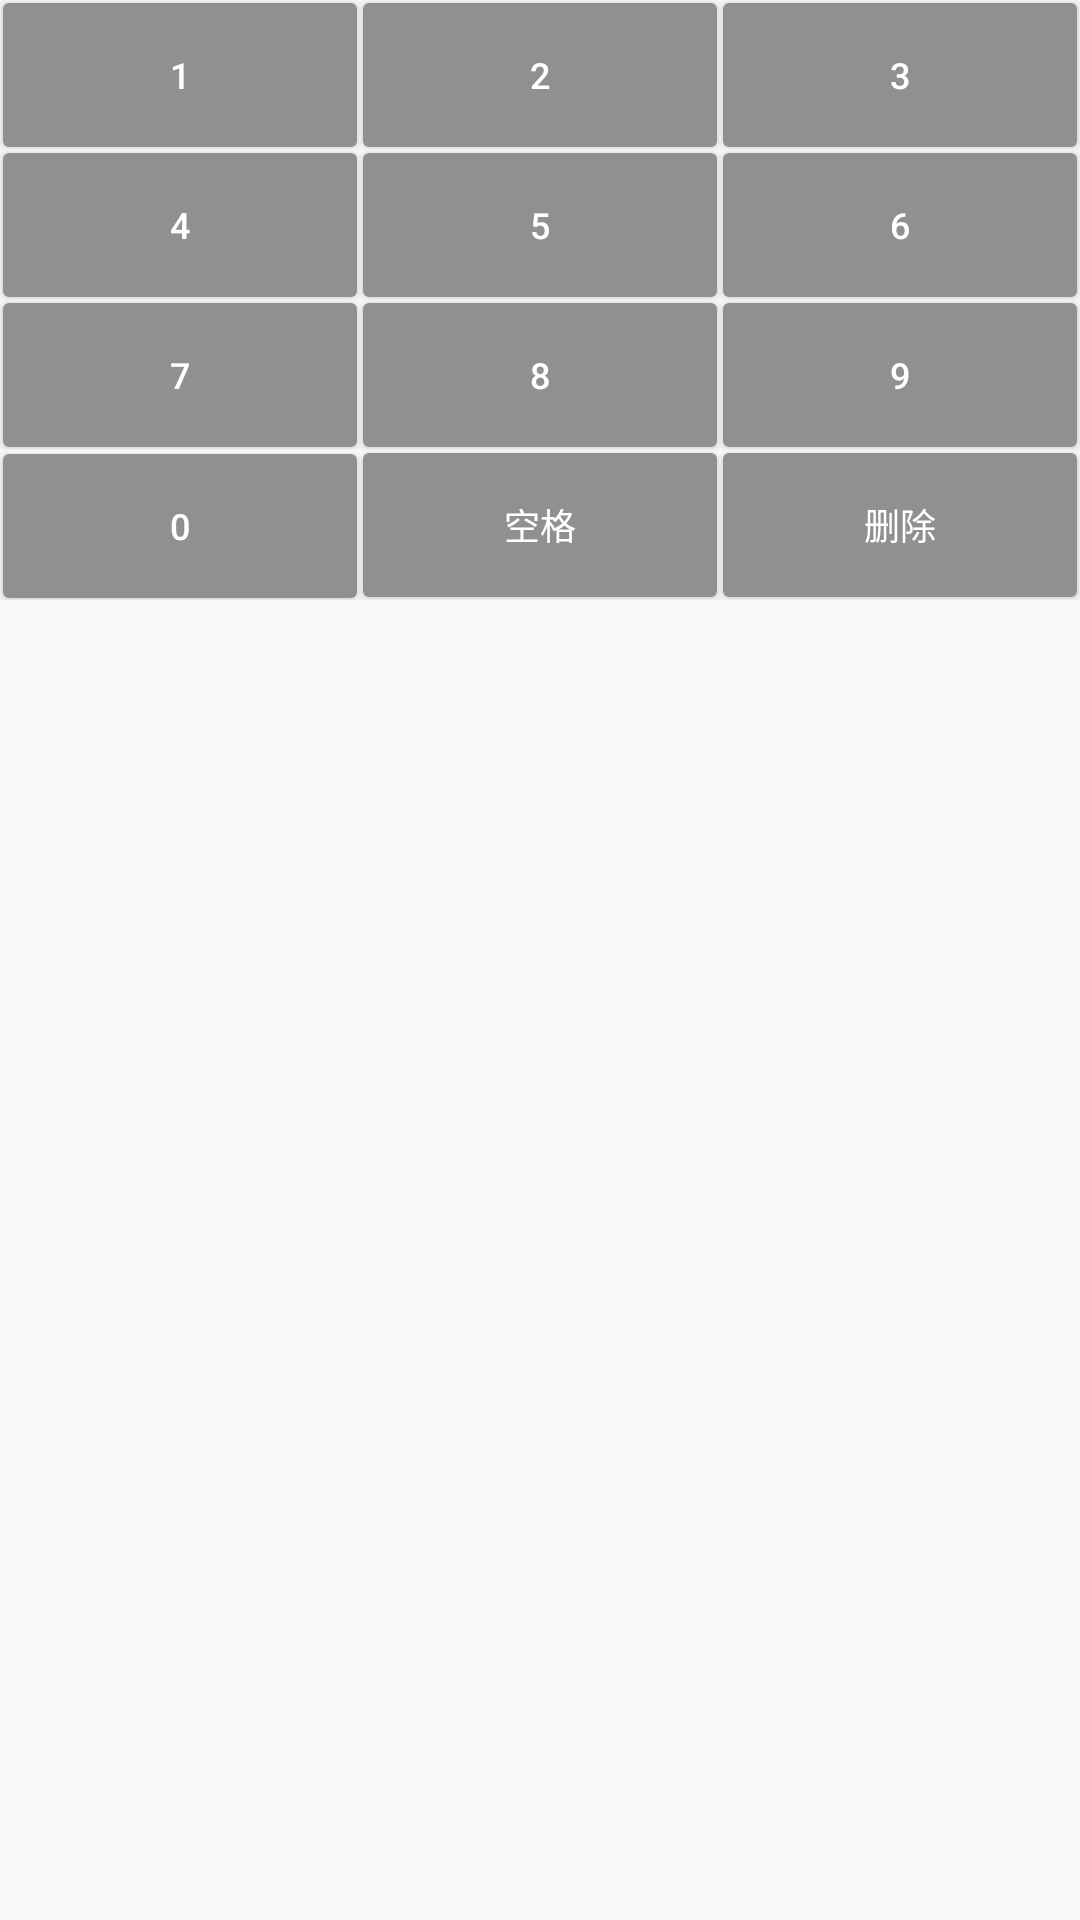

This screen was rendered from an Android layout file. Write that file and the resources it references.
<!-- AndroidManifest.xml: application theme AppTheme -->
<!-- res/layout/digit_keyboard_content.xml -->
<?xml version="1.0" encoding="utf-8"?>
<LinearLayout xmlns:android="http://schemas.android.com/apk/res/android"
    android:layout_width="match_parent"
    android:layout_height="match_parent"
    android:layout_margin="5dp"
    android:orientation="vertical"
    >
    <LinearLayout
        android:layout_width="match_parent"
        android:layout_height="wrap_content"
        android:orientation="horizontal"
        >
    <Button
        android:id="@+id/btnNum1"
        android:layout_weight="1"
        android:layout_width="0dp"
        android:layout_height="wrap_content"
        android:text="1"
        style="@style/KeyStyle"
        />
    <Button
        android:id="@+id/btnNum2"
        android:layout_weight="1"
        android:layout_width="0dp"
        android:layout_height="wrap_content"
        android:text="2"
        style="@style/KeyStyle"
        />
    <Button
        android:id="@+id/btnNum3"
        android:layout_weight="1"
        android:layout_width="0dp"
        android:layout_height="wrap_content"
        android:text="3"
        style="@style/KeyStyle"
        />
    </LinearLayout>
    <LinearLayout
        android:layout_width="match_parent"
        android:layout_height="wrap_content"
        android:orientation="horizontal"
        >
    <Button
        android:id="@+id/btnNum4"
        android:layout_weight="1"
        android:layout_width="0dp"
        android:layout_height="wrap_content"
        android:text="4"
        style="@style/KeyStyle"
        />
    <Button
        android:id="@+id/btnNum5"
        android:layout_weight="1"
        android:layout_width="0dp"
        android:layout_height="wrap_content"
        android:text="5"
        style="@style/KeyStyle"
        />
    <Button
        android:id="@+id/btnNum6"
        android:layout_weight="1"
        android:layout_width="0dp"
        android:layout_height="wrap_content"
        android:text="6"
        style="@style/KeyStyle"
        />
    </LinearLayout>
    <LinearLayout
        android:layout_width="match_parent"
        android:layout_height="wrap_content"
        android:orientation="horizontal"
        >
    <Button
        android:id="@+id/btnNum7"
        android:layout_weight="1"
        android:layout_width="0dp"
        android:layout_height="wrap_content"
        android:text="7"
        style="@style/KeyStyle"
        />
    <Button
        android:id="@+id/btnNum8"
        android:layout_weight="1"
        android:layout_width="0dp"
        android:layout_height="wrap_content"
        android:text="8"
        style="@style/KeyStyle"
        />
    <Button
        android:id="@+id/btnNum9"
        android:layout_weight="1"
        android:layout_width="0dp"
        android:layout_height="wrap_content"
        android:text="9"
        style="@style/KeyStyle"
        />
    </LinearLayout>
    <LinearLayout
        android:layout_width="match_parent"
        android:layout_height="wrap_content"
        android:orientation="horizontal"
        >
    <Button
        android:id="@+id/btnNum0"
        android:layout_weight="1"
        android:layout_width="0dp"
        android:layout_height="wrap_content"
        android:text="0"
        style="@style/KeyStyle"
        />
    <Button
        android:id="@+id/btnSpace"
        android:layout_weight="1"
        android:layout_width="0dp"
        android:layout_height="wrap_content"
        android:text="@string/space"
        style="@style/KeyStyle"
        />
    <Button
        android:id="@+id/btnDel"
        android:layout_weight="1"
        android:layout_width="0dp"
        android:layout_height="wrap_content"
        android:text="@string/delete"
        style="@style/KeyStyle"
        />
    </LinearLayout>
</LinearLayout>
<!-- resources referenced by this layout -->
<resources>
  <string name="delete">删除</string>
  <string name="space">空格</string>
  <style name="KeyStyle" parent="NormalTextView">
          <item name="android:background">@drawable/key_button_selector</item>
          <item name="android:textColor">@color/white</item>
          <item name="android:gravity">center</item>
          <item name="android:textSize">@dimen/SmallTextSize</item>
          <item name="android:layout_marginTop">1dp</item>
          <item name="android:layout_marginBottom">1dp</item>
          <item name="android:layout_marginLeft">1dp</item>
          <item name="android:layout_marginRight">1dp</item>
          <item name="android:paddingTop">2dp</item>
          <item name="android:paddingBottom">2dp</item>
          <item name="android:paddingLeft">0dp</item>
          <item name="android:paddingRight">0dp</item>
      </style>
  <style name="AppTheme" parent="Theme.AppCompat.Light.DarkActionBar">
          
          <item name="colorPrimary">@color/colorPrimary</item>
          <item name="colorPrimaryDark">@color/colorPrimaryDark</item>
          <item name="colorAccent">@color/colorAccent</item>
      </style>
  <style name="NormalTextView">
          <item name="android:gravity">center</item>
          <item name="android:textSize">@dimen/NormalTextSize</item>
          <item name="android:textColor">@color/NormalTextColor</item>
          <item name="android:layout_marginTop">@dimen/NormalTextViewMargin</item>
          <item name="android:layout_marginBottom">@dimen/NormalTextViewMargin</item>
          <item name="android:layout_marginLeft">@dimen/NormalTextViewMargin</item>
          <item name="android:layout_marginRight">@dimen/NormalTextViewMargin</item>
          <item name="android:paddingTop">2dp</item>
          <item name="android:paddingBottom">2dp</item>
          <item name="android:paddingLeft">8dp</item>
          <item name="android:paddingRight">8dp</item>
      </style>
  <!-- drawable key_button_selector (drawable) -->
  <?xml version="1.0" encoding="utf-8"?>
  <selector xmlns:android="http://schemas.android.com/apk/res/android">
  
      <item android:drawable="@drawable/gray_button_normal" android:state_selected="true" />
      <item android:drawable="@drawable/gray_button_normal" android:state_focused="true" />
      <item android:drawable="@drawable/gray_button_normal" android:state_pressed="true" />
      <item android:drawable="@drawable/gray_button_onfocused"/>
      
  </selector>
  <color name="white">#FFFFFF</color>
  <dimen name="SmallTextSize">12sp</dimen>
  <color name="colorPrimary">@color/blue</color>
  <color name="colorPrimaryDark">@color/darkblue</color>
  <color name="colorAccent">@color/colorPrimary</color>
  <dimen name="NormalTextSize">16sp</dimen>
  <color name="NormalTextColor">#606060</color>
  <dimen name="NormalTextViewMargin">6dp</dimen>
  <!-- drawable gray_button_normal (drawable) -->
  <?xml version="1.0" encoding="utf-8"?>
  <shape android:shape="rectangle" xmlns:android="http://schemas.android.com/apk/res/android">
  
      <corners android:radius="@dimen/NormalCorner" />
      <solid android:color="@color/LightGray"/>
  </shape>
  <!-- drawable gray_button_onfocused (drawable) -->
  <?xml version="1.0" encoding="utf-8"?>
  <shape android:shape="rectangle" xmlns:android="http://schemas.android.com/apk/res/android">
  
      <corners android:radius="@dimen/NormalCorner" />
      <solid android:color="@color/DarkGray"/>
  </shape>
  <color name="blue">#168CE3</color>
  <color name="darkblue">#116FB5</color>
  <dimen name="NormalCorner">2dp</dimen>
  <color name="LightGray">#c0c0c0</color>
  <color name="DarkGray">#909090</color>
</resources>
